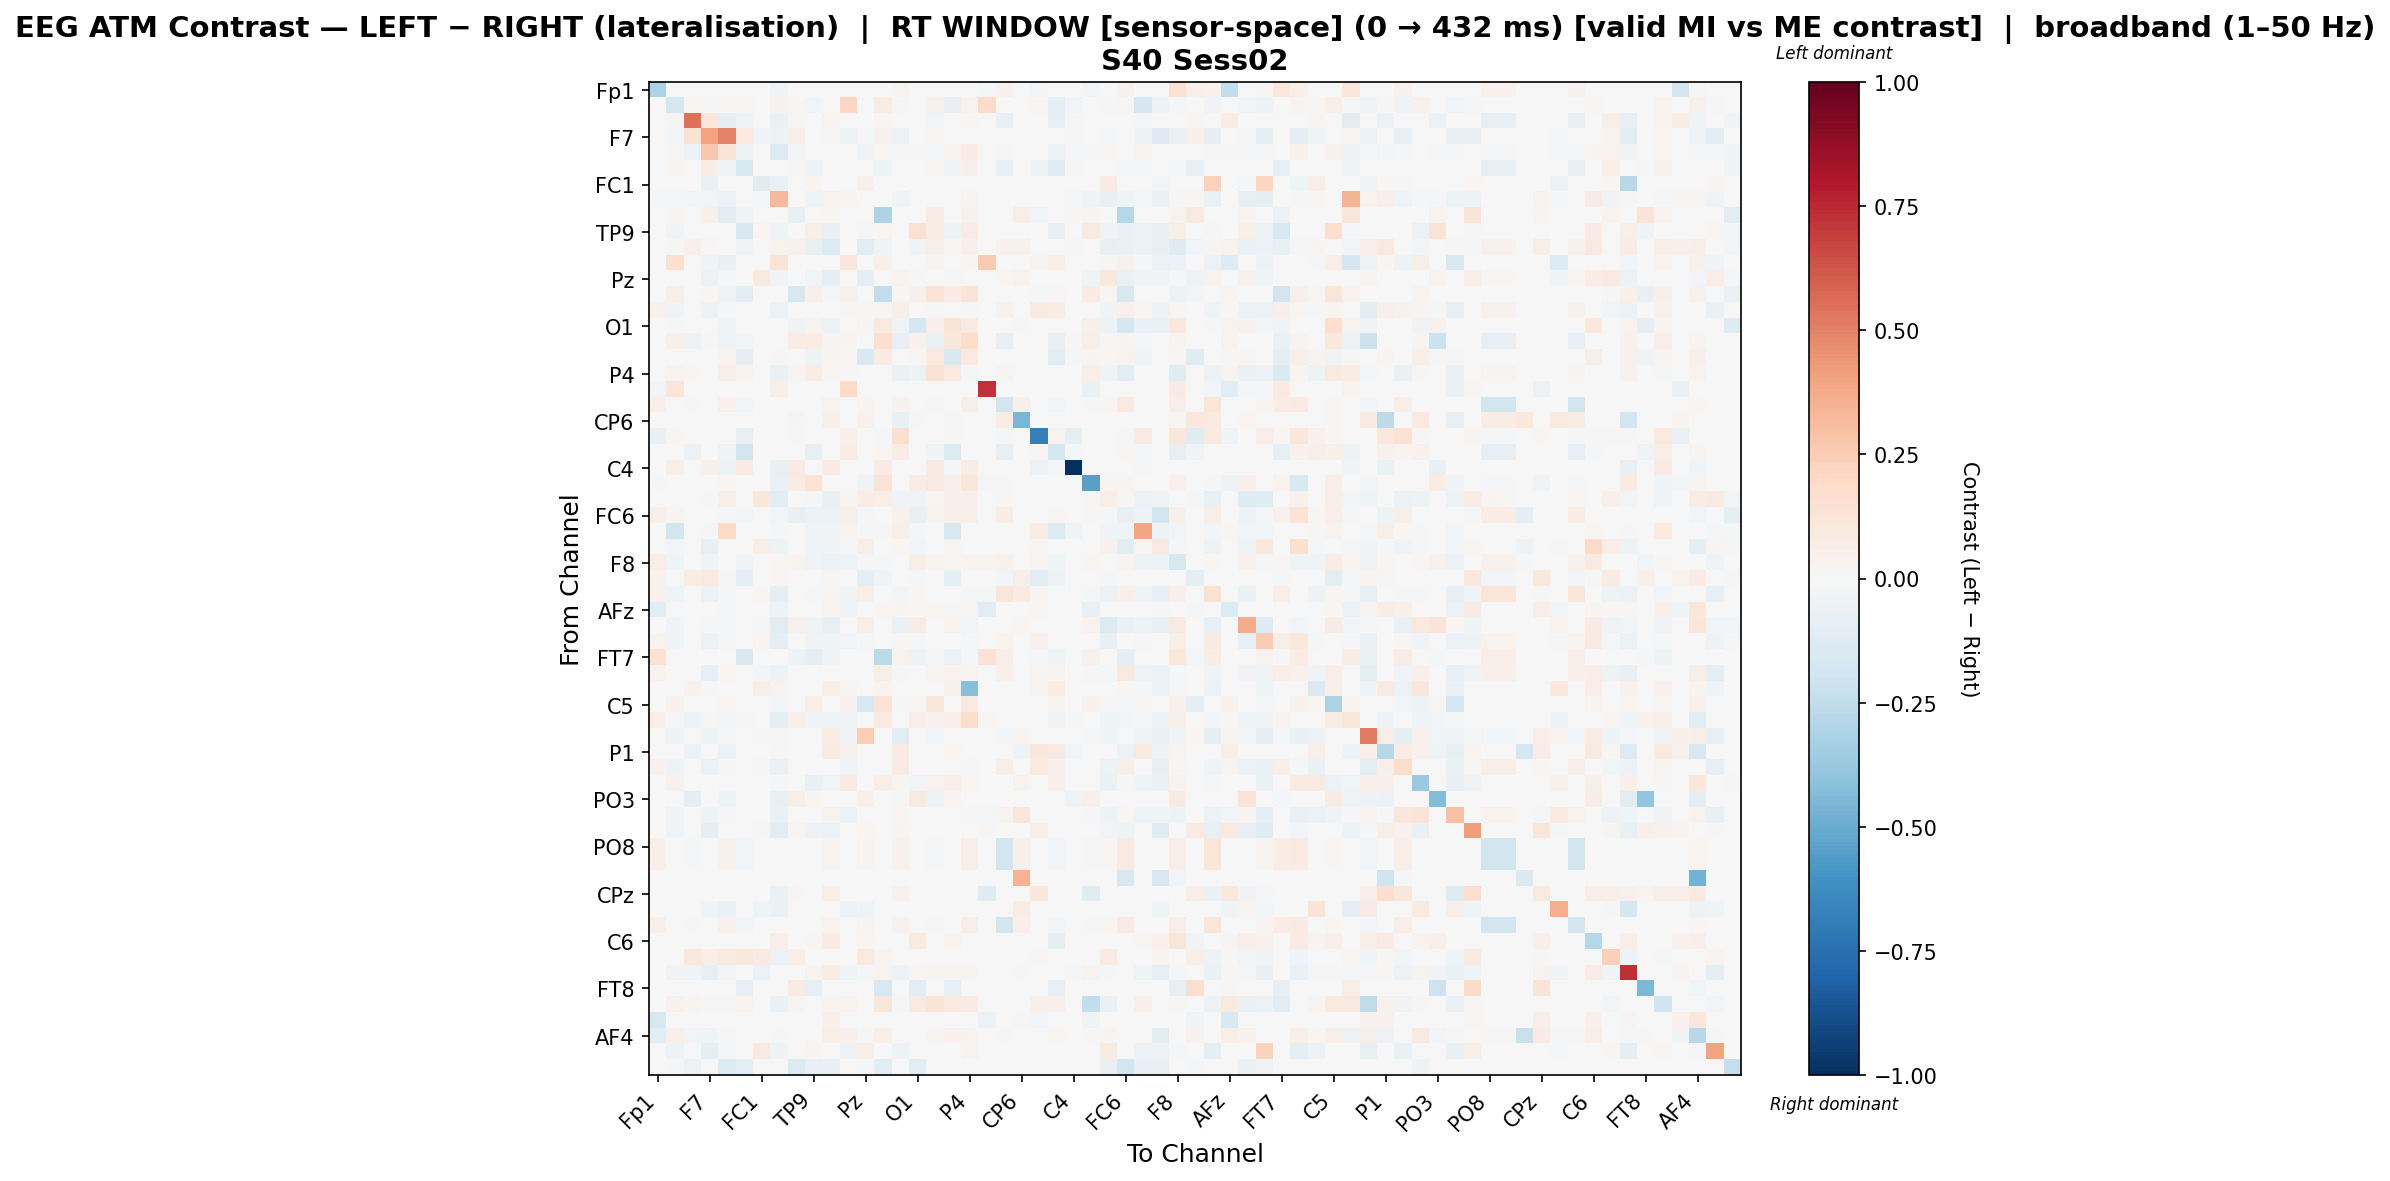

Source data for this figure (header and first rows):
, Fp1, Fz, F3, F7, FT9, FC5, FC1, C3, T7, TP9, CP5, CP1, Pz, P3, P7, O1, Oz, O2, P4, P8, TP10, CP6, CP2
Fp1, -0.3135, 0.0, 0.0, 0.0, 0.0, 0.0, 0.0, -0.04055, 0.0, 0.0, 0.0, 0.0, 0.0, 0.0, 0.03791, 0.0, 0.0, 0.0, 0.0, -0.009875, 0.04686, 0.0, -0.03058
Fz, 0.0, -0.1662, 0.02101, -0.01134, 0.01006, 0.02129, 0.0, 0.0428, 0.01882, -0.02694, 0.002199, 0.2043, 0.0, 0.07133, -0.0198, -0.005343, 0.04545, -0.07715, 0.03623, 0.1886, -0.0008906, -0.003464, 0.02059
F3, 0.0, 0.02406, 0.5478, 0.1109, -0.08741, -0.04218, 0.0, -0.06708, 0.01176, 0.0, 0.02499, 0.0, 0.0, 0.01586, 0.0, 0.0, -0.02476, 0.0, 0.02288, 0.0, -0.07999, 0.0, 0.0
F7, 0.0, -0.03006, 0.1456, 0.4026, 0.4998, 0.09616, -0.03649, -0.04766, 0.06749, 0.0, 0.009246, -0.05246, -0.01939, 0.0453, -0.05754, 0.0, 0.01942, 0.0, 0.006472, 0.0, 0.0, 0.0, 0.0
FT9, 0.0, 0.008279, -0.0564, 0.2658, 0.128, -0.0503, 0.0, -0.1352, -0.02846, 0.0, 0.0, -0.002775, -0.03388, 0.02175, -0.009428, 0.01063, -0.02217, 0.03536, 0.08044, 0.0, -0.02164, 0.0, 0.0
FC5, 0.0, 0.0267, -0.001347, 0.07786, -0.03652, -0.1633, 0.0, 0.0, 0.01061, -0.05232, 0.006549, 0.0, 0.0, -0.05256, 0.0, 0.0, 0.01482, -0.03246, 0.048, 0.0, -0.07876, 0.0, -0.04911
FC1, 0.0, 0.0, 0.0, -0.06834, 0.0007967, 0.0, -0.122, -0.06834, 0.0, 0.02629, 0.0, 0.0, 0.04783, 0.0, 0.002677, 0.0007967, 0.0, 0.0, 0.0, 0.0, 0.0, 0.0, 0.0
C3, -0.01954, -0.02171, -0.02509, -0.0276, -0.0596, 0.0, -0.02142, 0.3205, 0.0, -0.04636, 0.03499, 0.02618, -0.006562, -0.0003312, -0.03146, -0.0005242, -0.000193, 0.006748, 0.02833, -2.7213821775182572e-05, 0.0, 0.0, 0.0
T7, 0.0, 0.02828, -0.00189, 0.05268, -0.1088, -0.042, 0.0, 0.0, -0.0705, 0.0, 0.02195, 0.0, 0.0, -0.306, 0.0, -0.006598, 0.07573, 0.003036, 0.04098, 0.0, 0.0, 0.06983, -0.02419
TP9, 0.0, -0.03528, 0.0, 0.0, 0.0, -0.1543, 0.02077, -0.03978, 0.0, 0.06247, -0.07618, 0.0, -0.01072, 0.01627, 0.0, 0.1486, 0.07358, -0.04836, 0.07536, 0.0, 0.0, 0.0, 0.0
CP5, 0.0, 0.01457, 0.04849, 0.01265, 0.0, -0.03579, 0.0, 0.03813, 0.04076, -0.07702, -0.1354, 0.0, -0.1073, -0.0393, 0.0, -0.03665, 0.05763, 0.01845, 0.05411, 0.0007028, 0.04357, 0.04357, 0.0003617
CP1, 0.0, 0.1661, -0.0003889, -0.04005, -0.07405, -0.0003889, 0.0, 0.1403, 0.0, 0.0, 0.0, 0.114, 0.0, 0.05144, -0.002584, 0.0, 0.02626, -0.004658, 0.01704, 0.2603, -0.0003889, 0.0, 0.02572
Pz, 0.0, 0.0, 0.0, -0.05566, -0.01485, 0.0, 0.09044, -0.03396, 0.0, -0.02837, -0.0877, 0.0, -0.09643, 0.0, 0.03662, -0.01573, 0.0, -0.01014, 0.0, 0.0, 0.01831, 0.03494, 0.0
P3, 0.0, 0.06215, -0.001537, 0.02331, -0.03263, -0.1163, 0.0, 0.0, -0.1593, 0.05231, -0.01379, 0.04079, 0.0, -0.2495, 0.009225, 0.0528, 0.1362, 0.08308, 0.1272, 0.0, 0.0, 0.0, -0.01333
P7, 0.04015, -0.03354, 0.0, -0.04902, -0.01208, 0.0, 0.001489, -0.05937, 0.0, 0.0, 0.0, 0.01247, 0.01108, 0.01456, 0.06135, -0.0059, -0.01033, 0.0, -0.02213, 0.0, 0.04292, -0.005532, 0.09091
O1, 0.0, -0.01119, 0.0, 0.0, -0.0446, 0.0, 0.0, -0.0004304, -0.03265, 0.02905, -0.05595, 0.0, 0.03059, 0.08831, -0.03506, -0.1765, 0.06487, 0.1301, 0.09735, 0.0, 0.0, 0.008983, 0.0
Oz, 0.0, 0.05384, -0.05018, 0.01433, -0.04659, -0.02939, 0.0, 0.0, 0.07274, 0.07455, 0.02938, 0.03082, 0.0, 0.171, -0.0801, 0.04491, -0.0644, 0.1095, 0.1753, 0.0, -0.08278, 0.0, 0.0
O2, 0.0, 0.001608, 0.0, 0.0, 0.02625, -0.09084, 0.0, 0.0102, 0.0, -0.04851, 0.02703, 0.02023, -0.1486, 0.0821, -0.001081, 0.01595, 0.09938, -0.1495, 0.1005, 0.0, 0.0, -0.001081, 0.00357
P4, 0.0, 0.03317, 0.0162, 0.003086, 0.06158, 0.03214, 0.0, -0.06857, 0.0288, 0.07558, 0.01928, 0.01466, 0.0, 0.006372, -0.07026, -0.05349, 0.1531, 0.1013, -0.01372, 0.0, 0.02674, 0.0, 0.0
P8, -0.03109, 0.1232, 0.0, 0.0, 0.0, 0.0, 0.0, 0.05725, 0.0, 0.0, 0.0, 0.1925, 0.0, -0.0009175, 0.0, -0.0009175, 0.0, 0.0, -0.0009175, 0.7261, 0.0, 0.0, 0.0
TP10, 0.05346, -0.001052, -0.0221, 0.0, 0.04445, -0.03017, 0.0, 0.0, 0.0, 0.0, 0.03479, 0.0, 0.02571, 0.001104, 0.04617, 0.0, -0.01614, 0.0, 0.05743, 0.0005522, -0.1848, 0.05025, -0.00456
CP6, 0.0, 0.001214, 0.0, 0.0, 0.0, 0.0, 0.0, 0.0, 0.02912, 0.0, 0.0492, 0.0, 0.04573, 0.0, -0.073, 0.0125, 0.0, -0.01007, 0.0, 0.000781, 0.07185, -0.4556, 0.001214
CP2, -0.07449, 0.01893, 0.0, 0.0, 0.0, -0.07914, 0.0, 0.0, -0.01954, 0.0, 0.003772, 0.05135, 0.0, -0.02017, 0.1718, 0.0, 0.0, 0.01006, 0.0, 0.0, -0.01707, 0.0, -0.6865
Cz, 0.0, -0.007028, -0.0595, 0.0, -0.03494, -0.1859, 0.0, 0.0, 0.0, -0.0858, 0.0, 0.07579, -0.002833, 0.0175, 0.07603, 0.0, -0.04104, -0.1333, 0.0, 0.0, -0.08028, -0.001362, 0.02096
C4, 0.0, 0.06693, 0.005744, 0.05398, -0.05031, 0.07917, 0.0, -0.07343, 0.07917, 0.0, 0.07917, 0.0, 0.0, 0.07917, -0.00136, 0.0, 0.07917, -0.01224, 0.07197, 0.0, 0.0, -0.00136, -0.05847
T8, -0.01517, 0.0, 0.0, 0.0, 0.01776, 0.0, 0.0, -0.067, 0.07667, 0.1379, 0.0, 0.0, -0.03138, 0.1403, 0.0, 0.07187, 0.08655, 0.04779, 0.1171, -0.0121, -0.01551, 0.0, 0.0
FT10, 0.0, -0.003746, 0.0, -0.02003, 0.06226, -0.001964, 0.1169, -0.1022, 0.0, -0.008355, -0.07643, 0.02435, 0.07683, 0.05655, -0.03663, -0.03585, 0.01924, 0.05105, 0.05419, 0.0, 0.02199, 0.0, 0.0
FC6, 0.04791, 0.02705, -0.005166, 0.0, -0.01644, -0.02687, 0.0, -0.02725, -0.07492, -0.05947, -0.05781, 0.05213, -0.02274, -0.006464, 0.04177, -0.07152, 0.03422, 0.05261, 0.04792, 0.0, 0.07691, 0.0, -0.00308
FC2, 0.0, -0.1861, -0.002379, -0.01811, 0.1973, -0.002379, 0.0, -0.01244, 0.0, -0.03733, -0.03605, 0.03258, -0.008966, 0.008161, 0.06012, -0.02066, 0.003671, -0.1635, 0.00605, 0.0, -0.002379, -0.004348, 0.07388
F4, 0.0, -0.02949, 0.0, -0.08069, 0.002067, 0.0, 0.06092, -0.049, 0.0, -0.04092, -0.03572, -0.02282, 0.06311, 0.0, 0.02293, -0.02418, 0.0, 0.01447, 0.0, 0.0, 0.0, 0.0, 0.01447
F8, 0.06875, -0.04661, 0.0, -0.03968, 0.0, -0.03558, 0.0, 0.01105, 0.02838, -0.03166, -0.05849, -0.04579, -0.01905, -0.01928, 0.00142, 0.0671, 0.02545, 0.01538, 0.02753, 0.02741, 0.03943, 0.004568, 0.02748
AF7, 0.04643, 0.0006212, 0.07309, 0.1003, 0.01393, -0.09503, 0.0, 0.01739, -0.00227, 0.0, 0.01011, 0.0, -0.08795, -0.03462, 0.0, -0.0203, 0.0, -0.08733, 0.0, 0.0, -0.02436, 0.05777, -0.109
AF3, 0.04256, -0.04523, 0.0, -0.06144, -0.01085, 0.0, 0.01814, -0.08792, 0.0, -0.01288, 0.03109, -0.03813, 0.05521, -0.000263, -0.03032, 0.01579, 0.0, 0.00349, -0.01685, -0.00798, 0.1192, 0.07958, 0.02863
AFz, -0.1066, 0.0, 0.0, -0.003789, -0.009515, 0.0, 0.0, -0.05334, 0.001344, 0.003115, 0.03392, -0.03663, 0.0, 0.02077, 0.02554, 0.02077, 0.02077, 0.01066, 0.02077, -0.104, 0.0, 0.0, 0.02028
F1, 0.0, -0.03623, 0.0, -0.02167, -0.01417, 0.0, -0.00917, -0.1125, 0.04656, -0.0452, -0.07127, 0.0, 0.05929, -0.0002995, -0.06586, 0.07422, -0.0004168, 0.036, -0.02531, -0.005091, 0.0, 0.02074, 0.0
F5, 0.03349, -0.04504, 0.0, -0.05637, -0.009365, 0.0, 0.03009, -0.09508, 0.0, -0.03858, -0.03858, -0.02371, -0.01129, -0.0001882, 0.009779, -0.01223, 0.0, 0.003894, -0.01479, -0.001882, 0.03816, 0.0, 0.04284
FT7, 0.1479, -0.0007099, 0.0, 0.0, 0.0, -0.1541, 0.0, 0.0, -0.04842, -0.09726, -0.0355, 0.0, 0.0, -0.2674, 0.0381, -0.05406, -0.01633, -0.06035, -0.01002, 0.1428, 0.06257, 0.0, -0.007992
FC3, 0.03731, 0.004724, 0.0, -0.08437, 0.01661, 0.0, -0.02903, -0.05147, 0.0, 0.0, -0.00176, -0.0002735, 0.0, 0.05773, -0.01354, 0.0, 0.02387, 0.03719, 0.03053, 0.0, 0.05298, 0.0, 0.02946
C1, 0.0, 0.004425, 0.04229, -0.01033, -0.0003079, -0.0003079, 0.0613, 0.03664, 0.0, 0.0, 0.05989, 0.02749, 0.0, 0.03458, 0.00468, 0.0, -0.0003079, 0.04116, -0.4224, 0.0, -0.0003079, 0.0, 0.03099
C5, 0.0, 0.04046, 0.0, 0.0, 0.02312, 0.0, 0.0, -0.02765, 0.0, 0.06597, 0.0, 0.04027, -0.1613, 0.1344, -0.01345, 0.01273, 0.1099, -0.004252, 0.09002, 0.0, 0.00522, 0.00522, 0.004288
TP7, 0.06952, -0.02268, -0.05597, 0.008333, -0.02377, -0.01364, 0.0, -0.1012, 0.06183, -0.04147, -0.04536, -0.03741, 0.0, 0.0878, 0.0, 0.07012, 0.04527, 0.06224, 0.172, 0.02013, -0.0002193, 0.0, 0.0
CP3, 0.0, -0.05, 0.0, -0.05009, -0.01207, 0.0, -0.02165, 0.01224, 0.0, 0.0, 0.07207, -0.03322, 0.2452, 0.0, -0.1076, -0.005325, -0.02449, -0.0003356, -0.007099, 0.0, -0.02718, 0.0332, 0.0
P1, 0.0, 0.002983, -0.05818, 0.0, -0.05922, 0.0, 0.004848, 0.01354, 0.0007105, 0.0, 0.09136, 0.04548, -0.002197, 0.0, 0.08439, 0.0003729, 0.0, 0.01906, 0.0, 0.0, 0.0, -0.04741, 0.1113
P5, 0.04537, -0.05434, 0.0, -0.0624, -0.01315, 0.0, -0.01121, -0.06342, 0.0006287, 0.0, 0.0, -0.03145, 0.0, 0.0, 0.08279, -0.0003867, -0.0003867, 0.0, -0.0232, 0.0, 0.05486, 0.0, 0.09915
PO7, 0.0, 0.04319, 0.0, 0.0, 0.004932, 0.0, 0.0, -0.01581, 0.0, -0.07355, -0.02617, 0.08071, 0.0, 0.06771, 0.02959, -0.02554, 0.03408, 0.06388, 0.01794, 0.0, -0.002755, 0.03772, 0.004565
PO3, 0.0, 0.0, -0.09128, 0.0, -0.04824, 0.0, 0.0, -0.07199, 0.06131, 0.02739, 0.0, 0.0, 0.05153, 0.0, -0.0193, 0.08736, -0.05121, 0.02674, 0.0, 0.0, 0.0, 0.0, 0.0
POz, -0.001104, -0.03863, 0.0, -0.04911, -0.01361, 0.0, 0.0, -0.07003, 0.0, 0.0, 0.03769, -0.0565, -0.0002759, -0.0002759, 0.01571, -0.0002759, 0.0, -0.006323, -0.02295, -0.01724, 0.03769, 0.1244, 0.0
PO4, 0.0, -0.03627, 0.0, -0.08932, 0.0005048, 0.0, 0.01456, -0.1166, 0.0231, -0.0614, -0.05988, 0.0, 0.02062, 0.0, 0.03051, 0.0, 0.0, 0.0, 0.0, 0.01531, 0.0, 0.0, 0.05844
PO8, 0.05346, -0.001052, -0.02209, 0.0, 0.04519, -0.03016, 0.0, 0.0, 0.0, 0.0, 0.03424, 0.0, 0.02527, 0.002174, 0.04617, 0.0, -0.01613, 0.0, 0.05816, 0.0005436, -0.1859, 0.04946, -0.004558
P6, 0.05346, -0.001048, -0.02201, 0.0, 0.0445, -0.03004, 0.0, 0.0, 0.0, 0.0, 0.03479, 0.0, 0.02502, 0.001104, 0.04617, 0.0, -0.01607, 0.0, 0.05743, 0.0005522, -0.1845, 0.05025, -0.004541
P2, 0.0, 0.0, 0.0, 0.0, 0.0, 0.0, 0.0, 0.0, 0.0, 0.0, 0.0, 0.0, 0.0, 0.0, 0.0, 0.0, 0.0, 0.0, 0.0, 0.0, 0.0, 0.3464, 0.0
CPz, 0.0, 0.0, 0.0, 0.0, 0.0, 0.0, 0.0, -0.06957, 0.008029, 0.0, 0.06471, 0.0, 0.0, -0.001897, 0.04394, -0.001897, 0.0, 0.0, -0.001897, -0.1271, 0.0, 0.0, 0.1099
CP4, 0.0, 0.0, 0.0, -0.04308, -0.06634, 0.0, -0.03952, -0.06376, 0.0, 0.0, 0.0, -0.05514, -0.04136, 0.0, 0.0, 0.0, 0.0, -0.003446, 0.0, 0.0, 0.0, 0.07433, 0.0
TP8, 0.05346, -0.001052, -0.0221, 0.0, 0.04494, -0.03017, 0.0, 0.0, 0.0, 0.0, 0.03442, 0.0, 0.02541, 0.001639, 0.04617, 0.0, -0.01614, 0.0, 0.05792, 0.0005464, -0.1854, 0.04972, -0.00456
C6, 0.005736, 0.002549, 0.0, 0.0, 0.005417, 0.0, 0.0, 0.06915, 0.0, 0.01195, 0.08253, 0.0, 0.02296, 0.0, 0.0, 0.09511, 0.0, 0.03538, 0.0, 0.0, 0.0, 0.002297, 0.002231
C2, 0.0, 0.0, 0.1056, 0.06364, 0.08936, 0.1019, 0.08106, -0.057, 0.06398, 0.001235, 0.0, 0.0, 0.09592, 0.03354, -0.002006, 0.0, 0.0, 0.0, -0.0009395, 0.0, 0.0, 0.0, 0.009318
FC4, 0.0, -0.03738, -0.03545, -0.07981, -0.0298, 0.0, -0.06032, -0.007792, 0.0, 0.03182, 0.07167, -0.04006, -0.01385, 0.03182, -0.05722, 0.01607, 0.02344, 0.0276, 0.02445, 0.0, 0.0, -0.009615, 0.002344
FT8, 0.0, -0.002728, 0.0, 0.0, 0.0, -0.08458, 0.0, 0.0, 0.08234, -0.08458, 0.0, 0.0, -0.002728, -0.1586, 0.0, -0.1146, 0.0, -0.08458, 0.0, 0.0, 0.0, 0.0, 0.0
F6, 0.0, 0.03937, 0.02993, 0.01334, 0.01201, 0.03677, 0.0, -0.06845, 0.02896, 0.0, 0.02668, 0.03547, 0.0, 0.1239, -0.01063, 0.08954, 0.1264, 0.09104, 0.08561, 0.0, 0.0, 0.0, 0.05173
AF8, -0.1569, 0.0, 0.0, 0.0, 0.0, 0.0, 0.0, 0.005062, 0.0, 0.0, 0.04893, 0.0, 0.0, 0.0, 0.0, 0.0, 0.0, 0.0, 0.0, -0.05813, 0.0, 0.01032, -0.02944
... 3 more rows
